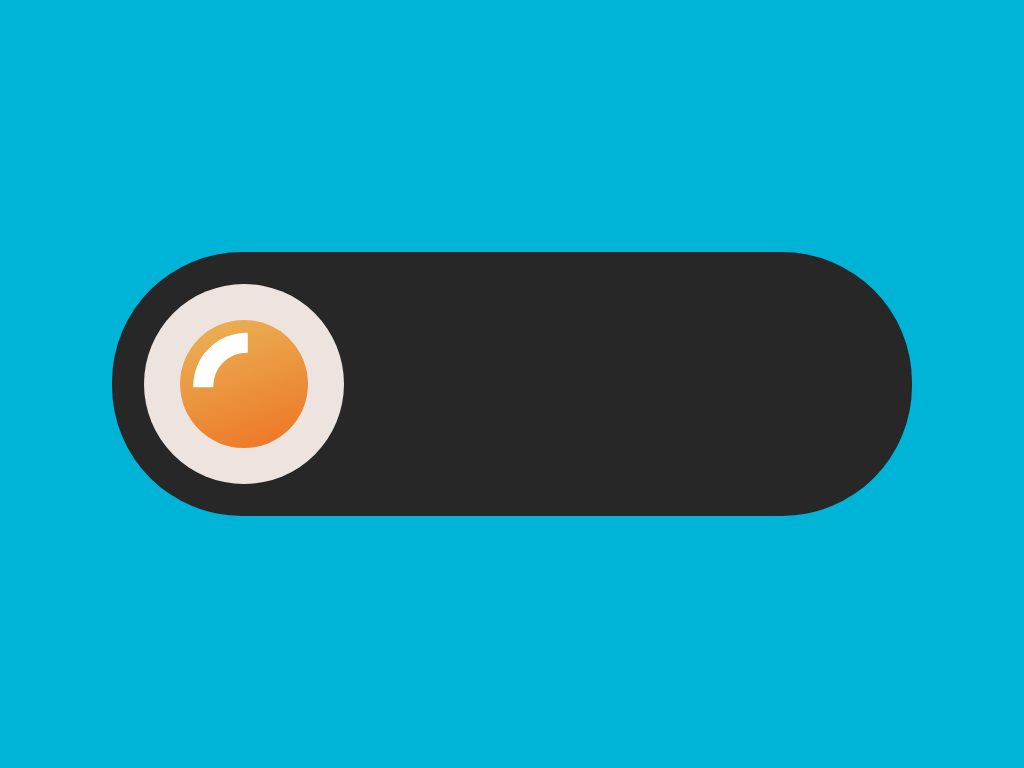

Give the HTML and CSS whose rendering is this image.

<!-- file: toggle-egg.html -->
<!DOCTYPE html>
<html lang="en">
<head>
  <meta charset="UTF-8">
  <meta http-equiv="X-UA-Compatible" content="IE=edge">
  <meta name="viewport" content="width=device-width, initial-scale=1.0">
  <link rel="stylesheet" href="./toggle-egg.css">
  <title>CSS Drawings - Toggle Egg</title>
</head>
<body>
  <div class="toggle-container">
    <div class="toggle-egg" data-toggle></div>
  </div>

  <script src="./toggle-egg.js"></script>
</body>
</html>

/* file: toggle-egg.css */
:root {
  --background: #00b4d8;
  --container: #272727;
  --egg-inactive-background: #ede4df;
  --egg-inactive-yello: #eab559;
  --egg-inactive-orange: #ed7323;
}

* {
  margin: 0;
  padding: 0;
  outline: 0;
  box-sizing: border-box;
}

body {
  background: var(--background);
  display: flex;
  align-items: center;
  justify-content: center;
  height: 100vh;
}

.toggle-container {
  background: var(--container);
  border-radius: 8.125rem;
  min-height: 12.5rem;
  min-width: calc(12.5rem * 4);
  padding: 2rem;
}

.toggle-egg {
  height: 12.5rem;
  width: 12.5rem;
  border-radius: 50%;
  background: var(--egg-inactive-background);
  display: grid;
  place-items: center;
  position: relative;
  transition: transform 0.5s;
  cursor: pointer;
}

.toggle-egg::before {
  content: '';
  position: absolute;
  height: 8rem;
  width: 8rem;
  border-radius: 50%;
  background: linear-gradient(160deg, var(--egg-inactive-yello), var(--egg-inactive-orange));
}

.toggle-egg::after {
  content: '';
  position: absolute;
  height: 4.375rem;
  width: 4.688rem;
  border-radius: 100% 0 0 100%;
  margin-top: 0.625rem;
  margin-left: 0.625rem;
  border: 1.25rem solid white;
  border-color: transparent transparent transparent white;
  transform: rotate(45deg);
  transition: opacity 0.5s;
}

.toggle-egg[data-toggle="inactive"] {
  transform: translateX(calc(8rem * 4.2)) rotateY(-180deg)
}

.toggle-egg[data-toggle="inactive"]::before {
  opacity: 0.5;
}

.toggle-egg[data-toggle="inactive"]::after {
  opacity: 0;
}
